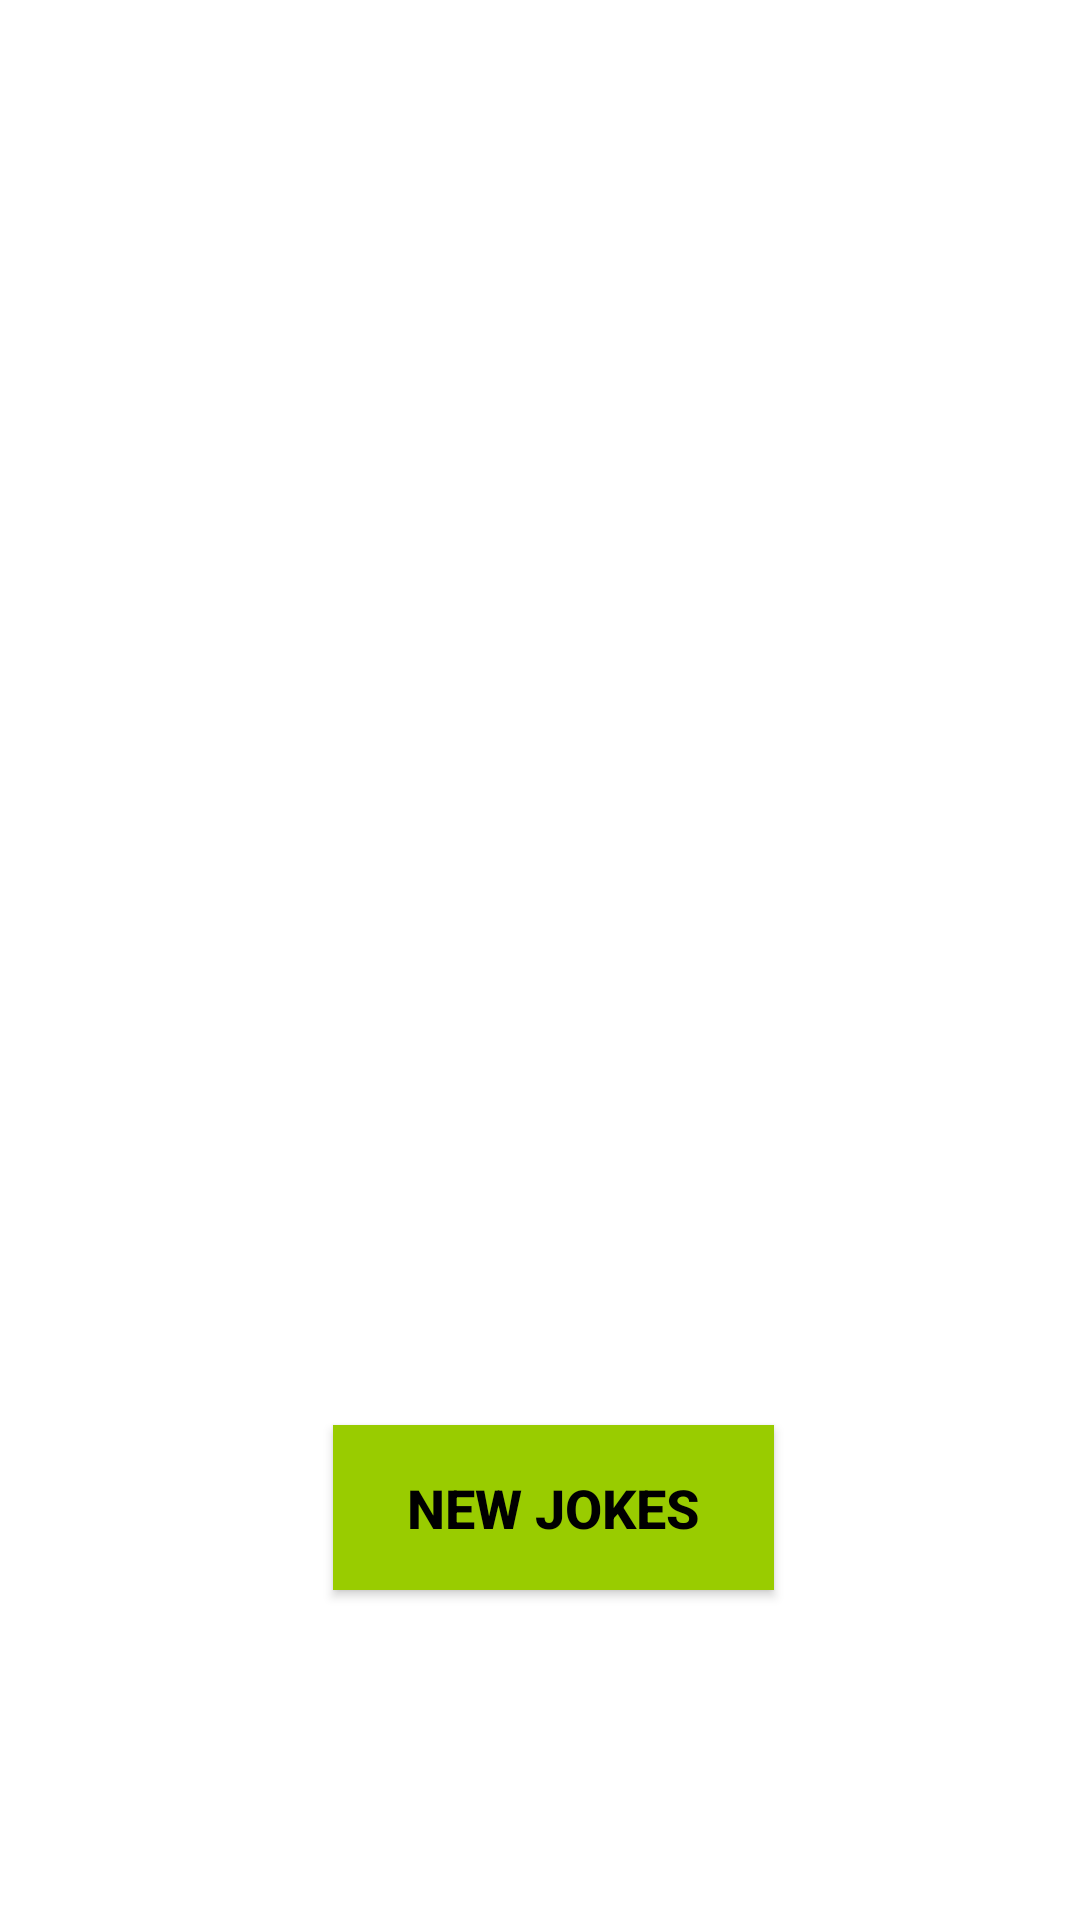

This screen was rendered from an Android layout file. Write that file and the resources it references.
<!-- AndroidManifest.xml: application theme Theme.Smile -->
<!-- res/layout/activity_main.xml -->
<?xml version="1.0" encoding="utf-8"?>
<androidx.constraintlayout.widget.ConstraintLayout xmlns:android="http://schemas.android.com/apk/res/android"
    xmlns:app="http://schemas.android.com/apk/res-auto"
    xmlns:tools="http://schemas.android.com/tools"
    android:layout_width="match_parent"
    android:layout_height="match_parent"
    tools:context=".MainActivity">

    <Button
        android:id="@+id/button"
        android:layout_width="147dp"
        android:layout_height="55dp"
        android:layout_marginBottom="110dp"
        android:background="@android:color/holo_green_light"
        android:onClick="getJokes"
        android:text="New Jokes"
        android:textColor="@android:color/black"
        android:textSize="18sp"
        android:textStyle="bold"
        app:layout_constraintBottom_toBottomOf="parent"
        app:layout_constraintEnd_toEndOf="parent"
        app:layout_constraintHorizontal_bias="0.521"
        app:layout_constraintStart_toStartOf="parent"
        app:layout_constraintTop_toBottomOf="@+id/txtJokes"
        app:layout_constraintVertical_bias="1.0" />

    <TextView
        android:id="@+id/txtJokes"
        android:layout_width="139dp"
        android:layout_height="43dp"
        android:layout_marginBottom="55dp"
        android:layout_marginTop="30dp"
        android:fontFamily="sans-serif-black"
        android:text="Get New Jokes"
        android:textColor="@color/black"
        android:textSize="20sp"
        android:visibility="invisible"
        app:layout_constraintBottom_toTopOf="@+id/button"
        app:layout_constraintEnd_toEndOf="parent"
        app:layout_constraintStart_toStartOf="parent"
        app:layout_constraintTop_toTopOf="parent"
        app:layout_constraintVertical_bias="0.075" />

    <TextView
        android:id="@+id/txtID"
        android:layout_width="wrap_content"
        android:layout_height="wrap_content"
        android:layout_marginBottom="67dp"
        android:layout_marginEnd="38dp"
        android:layout_marginTop="155dp"
        android:text="TextView"
        android:visibility="invisible"
        app:layout_constraintBottom_toTopOf="@+id/txtType"
        app:layout_constraintEnd_toEndOf="@+id/txtJokes"
        app:layout_constraintTop_toTopOf="parent" />

    <TextView
        android:id="@+id/txtType"
        android:layout_width="wrap_content"
        android:layout_height="wrap_content"
        android:layout_marginBottom="61dp"
        android:layout_marginEnd="4dp"
        android:text="TextView"
        android:visibility="invisible"
        app:layout_constraintBottom_toTopOf="@+id/txtSetup"
        app:layout_constraintEnd_toEndOf="@+id/txtSetup"
        app:layout_constraintTop_toBottomOf="@+id/txtID" />

    <TextView
        android:id="@+id/txtSetup"
        android:layout_width="wrap_content"
        android:layout_height="wrap_content"
        android:layout_marginBottom="78dp"
        android:text="TextView"
        android:visibility="invisible"
        app:layout_constraintBottom_toTopOf="@+id/txtPunchline"
        app:layout_constraintEnd_toEndOf="parent"
        app:layout_constraintStart_toStartOf="parent"
        app:layout_constraintTop_toBottomOf="@+id/txtType" />

    <TextView
        android:id="@+id/txtPunchline"
        android:layout_width="wrap_content"
        android:layout_height="wrap_content"
        android:layout_marginBottom="195dp"
        android:layout_marginEnd="2dp"
        android:text="TextView"
        android:visibility="invisible"
        app:layout_constraintBottom_toTopOf="@+id/button"
        app:layout_constraintEnd_toEndOf="@+id/txtSetup"
        app:layout_constraintTop_toBottomOf="@+id/txtSetup" />

</androidx.constraintlayout.widget.ConstraintLayout>
<!-- resources referenced by this layout -->
<resources>
  <style name="Theme.Smile" parent="Theme.MaterialComponents.DayNight.DarkActionBar">
          
          <item name="colorPrimary">@color/purple_500</item>
          <item name="colorPrimaryVariant">@color/purple_700</item>
          <item name="colorOnPrimary">@color/white</item>
          
          <item name="colorSecondary">@color/teal_200</item>
          <item name="colorSecondaryVariant">@color/teal_700</item>
          <item name="colorOnSecondary">@color/black</item>
          
          <item name="android:statusBarColor" tools:targetApi="l">?attr/colorPrimaryVariant</item>
          
      </style>
  <!-- not gathered from this repository: default colours our renderer supplied (Android Studio template values) -->
  <color name="purple_500">#FF6200EE</color>
  <color name="purple_700">#FF3700B3</color>
  <color name="teal_200">#FF03DAC5</color>
  <color name="teal_700">#FF018786</color>
  <color name="black">#FF000000</color>
  <color name="white">#FFFFFFFF</color>
</resources>
